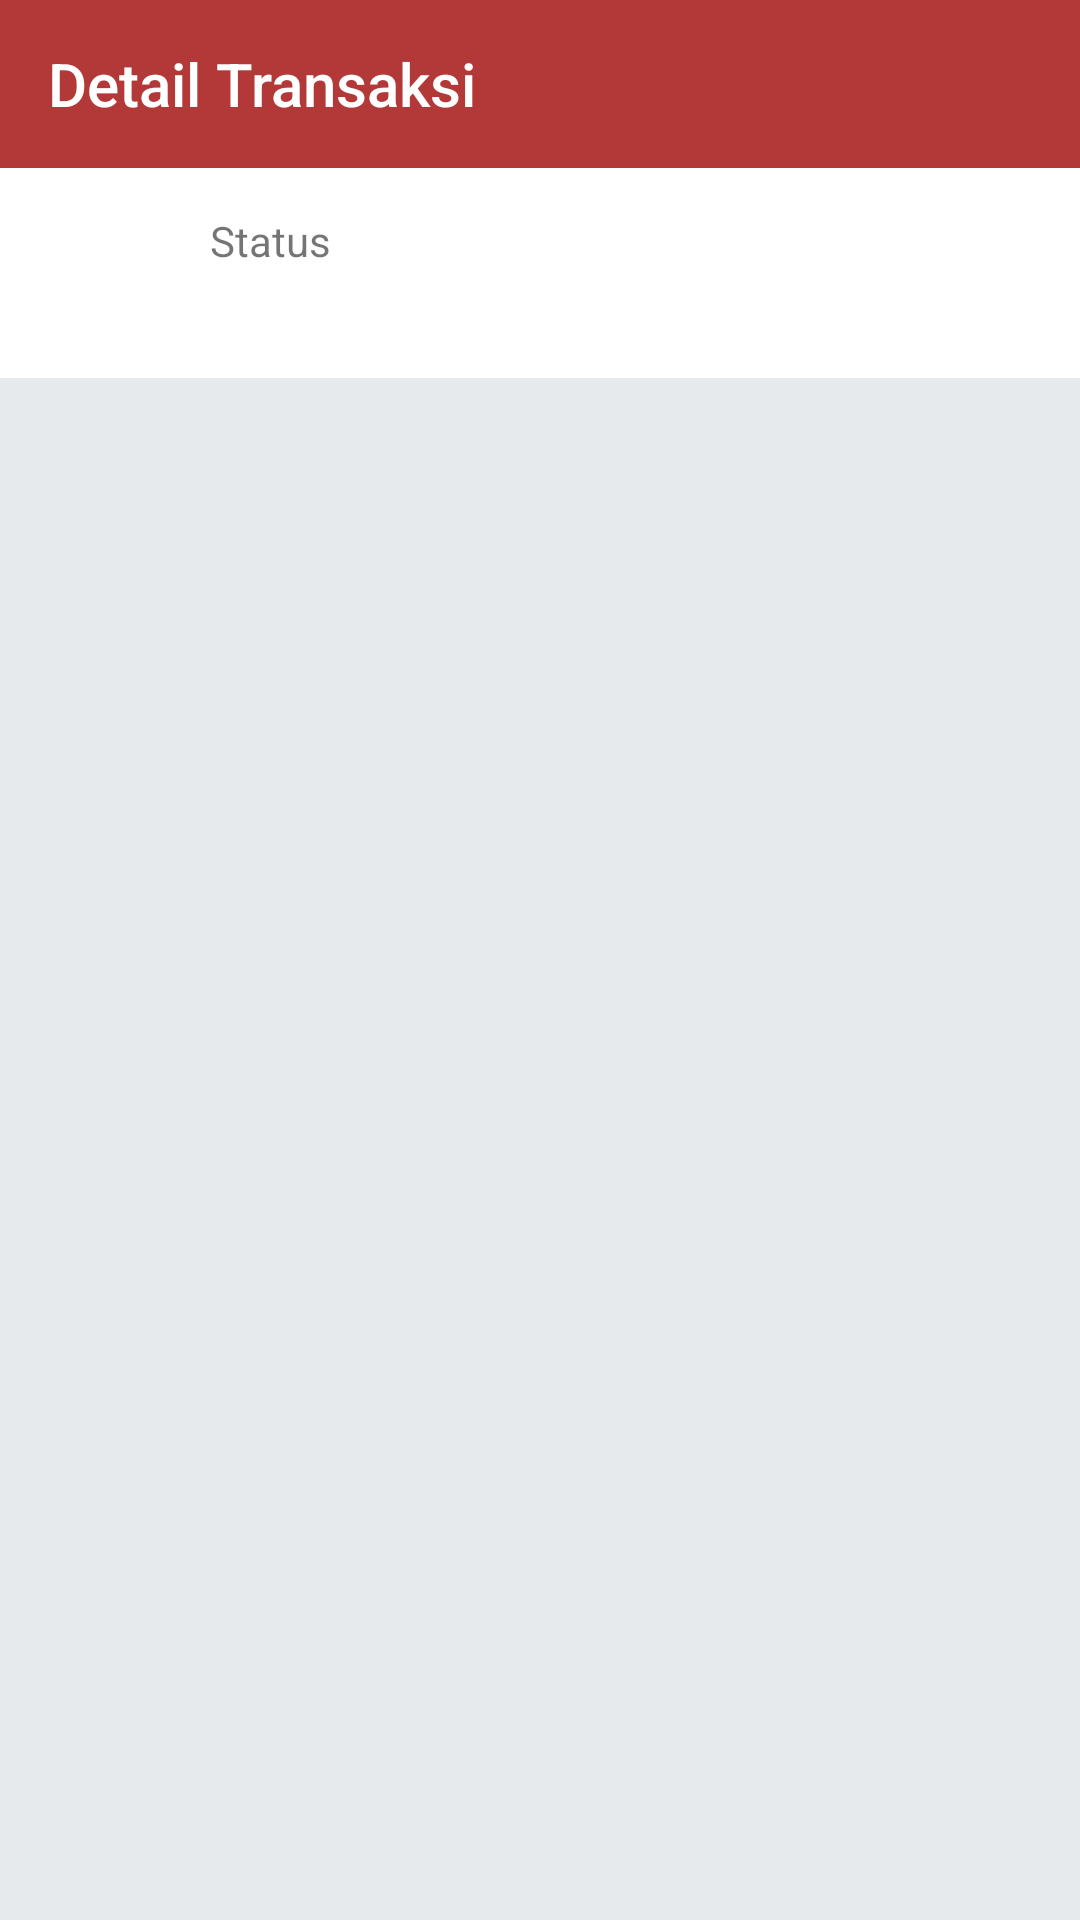

This screen was rendered from an Android layout file. Write that file and the resources it references.
<!-- AndroidManifest.xml: application theme AppTheme -->
<!-- res/layout/activity_detail.xml -->
<?xml version="1.0" encoding="utf-8"?>
<LinearLayout xmlns:android="http://schemas.android.com/apk/res/android"
    xmlns:app="http://schemas.android.com/apk/res-auto"
    xmlns:tools="http://schemas.android.com/tools"
    android:layout_width="match_parent"
    android:layout_height="match_parent"
    android:orientation="vertical"
    android:background="#E6EAED"
    tools:context=".Fragment.Transaksi.DetailActivity">

    <android.support.v7.widget.Toolbar
        android:id="@+id/toolbar"
        android:layout_width="match_parent"
        android:layout_height="?android:attr/actionBarSize"
        app:titleTextColor="#FFF"
        app:title="Detail Transaksi"
        app:subtitleTextColor="#FFF"
        android:background="@color/colorPrimary"/>
    <RelativeLayout
        android:layout_width="match_parent"
        android:layout_height="70dp"
        android:background="@color/colorWhite">

        <ImageView
            android:id="@+id/img_status"
            android:layout_width="50dp"
            android:layout_height="50dp"
            android:layout_centerVertical="true"
            android:layout_marginLeft="15dp" />

        <LinearLayout
            android:layout_marginLeft="5dp"
            android:layout_toEndOf="@+id/img_status"
            android:layout_width="wrap_content"
            android:layout_height="wrap_content"
            android:layout_centerVertical="true"
            android:orientation="vertical">

            <TextView
                android:layout_width="wrap_content"
                android:layout_height="wrap_content"
                android:text="Status" />

            <TextView
                android:id="@+id/tv_status"
                android:layout_width="wrap_content"
                android:layout_height="wrap_content"
                android:text=""
                android:textColor="#000"
                android:textStyle="bold"
                android:textSize="16sp"/>
        </LinearLayout>

        <Button
            android:id="@+id/btn_bayar"
            android:visibility="invisible"
            android:layout_alignParentRight="true"
            android:layout_width="70dp"
            android:layout_height="35dp"
            android:layout_centerVertical="true"
            android:layout_marginRight="20dp"
            android:background="@drawable/btn_shape_pilih"
            android:textColor="#FFF"
            android:text="Bayar"
            android:textStyle="bold"
            android:textSize="16sp"
            android:textAllCaps="false" />

    </RelativeLayout>

    <FrameLayout
        android:id="@+id/container_detail"
        android:layout_width="match_parent"
        android:layout_height="match_parent"/>

</LinearLayout>
<!-- resources referenced by this layout -->
<resources>
  <color name="colorPrimary">#b33939</color>
  <color name="colorWhite">#FFFF</color>
  <!-- drawable btn_shape_pilih (drawable) -->
  <?xml version="1.0" encoding="utf-8"?>
  <selector xmlns:android="http://schemas.android.com/apk/res/android">
      <item android:state_pressed="true">
          <shape>
              <solid
                  android:color="#c25a4c" />
              <stroke
                  android:width="2dp"
                  android:color="#c25a4c" />
              <corners
                  android:radius="5dp" />
          </shape>
      </item>
      <item>
          <shape>
              <solid
                  android:color="#B33939" />
              <stroke
                  android:width="1dp"
                  android:color="#B33939" />
              <corners
                  android:radius="5dp" />
          </shape>
      </item>
  </selector>
  <style name="AppTheme" parent="Theme.AppCompat.Light.NoActionBar">
          
          <item name="colorPrimary">@color/colorPrimary</item>
          <item name="colorPrimaryDark">@color/colorPrimaryDark</item>
          <item name="colorAccent">@color/colorAccent</item>
      </style>
  <color name="colorPrimaryDark">#c25a4c</color>
  <color name="colorAccent">#00b894</color>
</resources>
